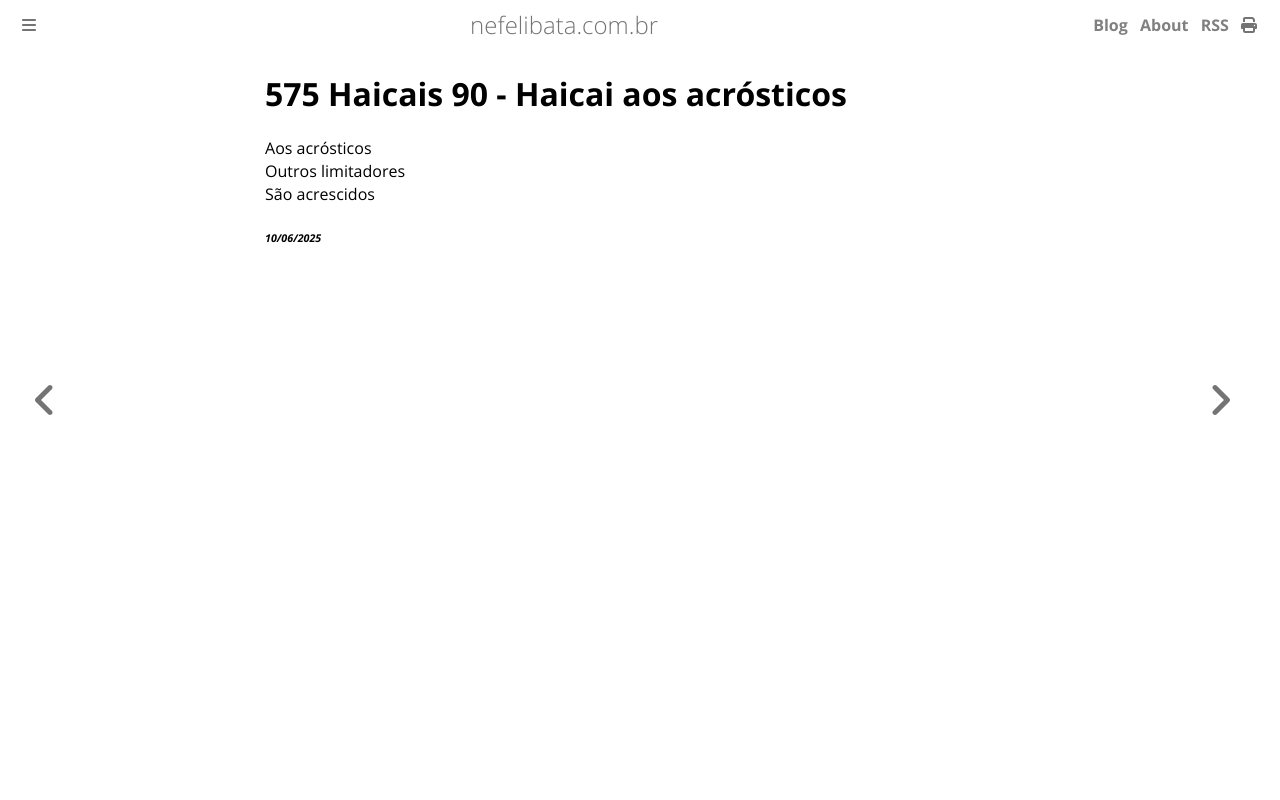

repository: ameopoema/nefelibata · page: 2025-06-10-Haicai_aos_acrósticos.html · generator: mdbook

# 575 Haicais 90 - Haicai aos acrósticos  
Aos acrósticos  
Outros limitadores  
São acrescidos  


###### *10/06/2025*  
&nbsp;<br>
&nbsp;<br>
&nbsp;<br>
&nbsp;<br>
&nbsp;<br>
